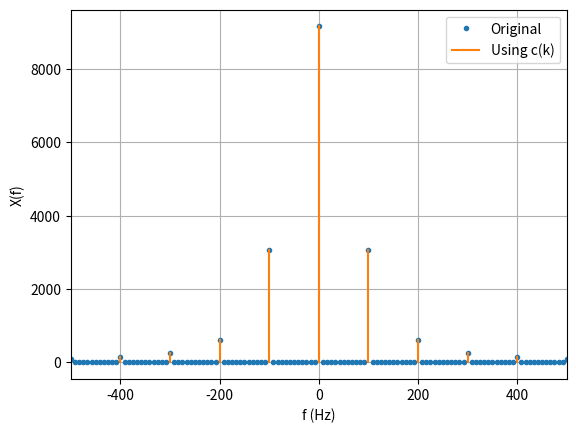

This figure's Python source: (Note: this script raises an exception after producing the figure.)
import numpy as np
import matplotlib.pyplot as plt
from scipy import fft

A = 12
f = 50


def c(k: int):
    if k % 2 == 1:
        return 0
    return (2 * A / np.pi) / (1 - k * k)


def main():
    ts = 1e-4
    t = np.arange(-3/f, 3/f, ts)
    scale = t.size / 2

    x = A * np.abs(np.sin(2 * np.pi * f * t))  # Original signal
    x_fft = fft.fft(x)  # fft of x
    sampl_freq = fft.fftfreq(x.size, d=ts)  # Returns the Discrete Fourier Transform sample frequencies.

    plt.plot(sampl_freq, np.abs(x_fft), 'C0.')  # Plot the fft of the original signal
    # Plot the calculated fft
    for k in [-8, -6, -4, -2, 0, 2, 4, 6, 8]:
        plt.plot([f * k, f * k], [0, scale * np.abs(2 * c(k))], 'C1')

    plt.grid()
    plt.xlim(-10*f, 10*f)
    plt.xlabel('f (Hz)')
    plt.ylabel('X(f)')
    plt.legend(['Original', 'Using c(k)'])
    plt.savefig("../figs/Ex3_8_verify_xt_fourier.pdf")
    plt.show()


if __name__ == '__main__':
    main()
